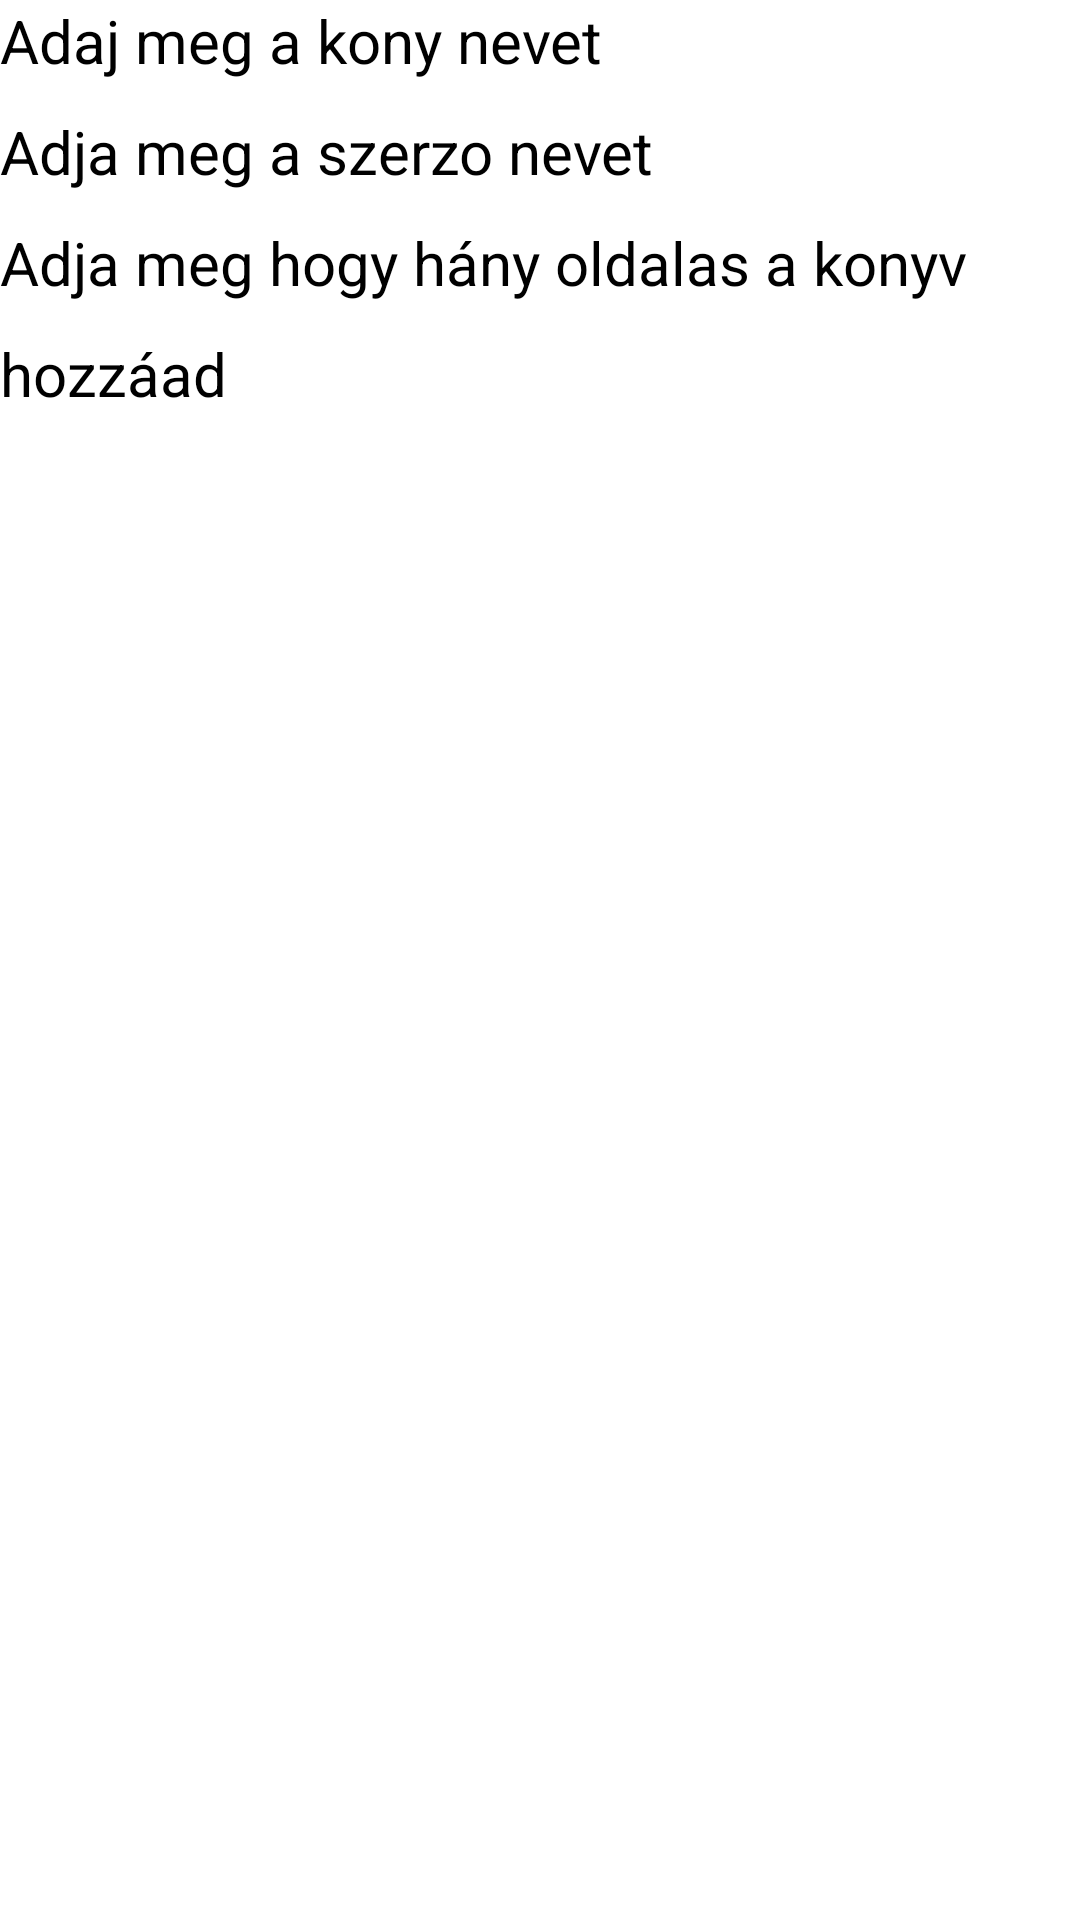

Reconstruct the res/layout file that produces this screen, plus the resources it refers to.
<!-- AndroidManifest.xml: application theme Theme.Konyvtar -->
<!-- res/layout/activity_main.xml -->
<?xml version="1.0" encoding="utf-8"?>
<LinearLayout xmlns:android="http://schemas.android.com/apk/res/android"
    xmlns:app="http://schemas.android.com/apk/res-auto"
    xmlns:tools="http://schemas.android.com/tools"
    android:id="@+id/main"
    android:layout_width="match_parent"
    android:layout_height="match_parent"
    tools:context=".MainActivity"
    android:orientation="vertical"
    >
    <EditText
        android:layout_width="match_parent"
        android:layout_height="wrap_content"
        android:id="@+id/tiltle"

        android:hint="Adaj meg a kony nevet"
        android:textSize="20sp"
        android:layout_marginBottom="10sp"
        >

    </EditText>
    <EditText
        android:layout_width="match_parent"
        android:layout_height="wrap_content"
        android:id="@+id/szerzoname"

        android:hint="Adja meg a szerzo nevet"
        android:textSize="20sp"
        android:layout_marginBottom="10sp"
        >

    </EditText>
    <EditText
        android:layout_width="match_parent"
        android:layout_height="wrap_content"
        android:id="@+id/oldalszam"

        android:hint="Adja meg hogy hány oldalas a konyv"
        android:textSize="20sp"
        android:inputType="number"
        android:layout_marginBottom="10sp"
        >

    </EditText>
    <Button
        android:layout_width="match_parent"
        android:layout_height="wrap_content"
        android:id="@+id/addbutton"
        android:text="hozzáad"
        android:textSize="20sp"
        />

    <ListView
        android:layout_width="match_parent"
        android:layout_height="wrap_content"
        android:id="@+id/list"
        android:descendantFocusability="blocksDescendants"
        />

</LinearLayout>
<!-- resources referenced by this layout -->
<resources>
  <style name="Theme.Konyvtar" parent="Base.Theme.Konyvtar">
          
          <item name="android:navigationBarColor">@android:color/transparent</item>
          <item name="android:statusBarColor">@android:color/transparent</item>
          <item name="android:windowLightStatusBar">?attr/isLightTheme</item>
      </style>
</resources>
